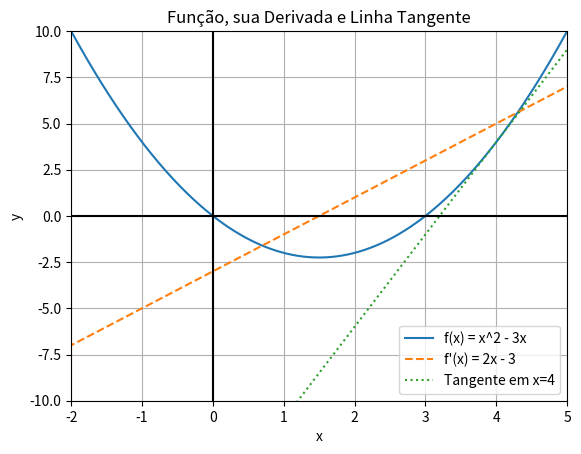

Here is the Python script that generated this plot:
import numpy as np
import matplotlib.pyplot as plt
from sympy import symbols, diff, lambdify

# Definir a variável e a função
x = symbols('x')
expression = x**2 - 3*x

# Calcular a derivada
derivative = diff(expression, x)

# Converter as expressões simbólicas para funções numéricas
expression_func = lambdify(x, expression, 'numpy')
derivative_func = lambdify(x, derivative, 'numpy')

# Criar um intervalo de valores para x
x_vals = np.linspace(-10, 10, 1000)
y_vals = expression_func(x_vals)
dy_vals = derivative_func(x_vals)

# Ponto específico para a linha tangente
a = 4
tangent_line = derivative_func(a) * (x_vals - a) + expression_func(a)

# Criar a figura e os eixos
fig, ax = plt.subplots()

# Plotar a função original
ax.plot(x_vals, y_vals, label='f(x) = x^2 - 3x')

# Plotar a derivada
ax.plot(x_vals, dy_vals, label='f\'(x) = 2x - 3', linestyle='--')

# Plotar a linha tangente
ax.plot(x_vals, tangent_line, label=f'Tangente em x={a}', linestyle=':')

# Configurar o plano cartesiano
ax.axhline(y=0, color='k')  # Eixo x
ax.axvline(x=0, color='k')  # Eixo y
ax.grid(True, which='both')

# Adicionar título e legendas
plt.title('Função, sua Derivada e Linha Tangente')
plt.xlabel('x')
plt.ylabel('y')
plt.legend()
plt.grid(True)

# Definir os limites dos eixos
ax.set_xlim([-2, 5])
ax.set_ylim([-10, 10])

# Mostrar o gráfico
plt.show()
